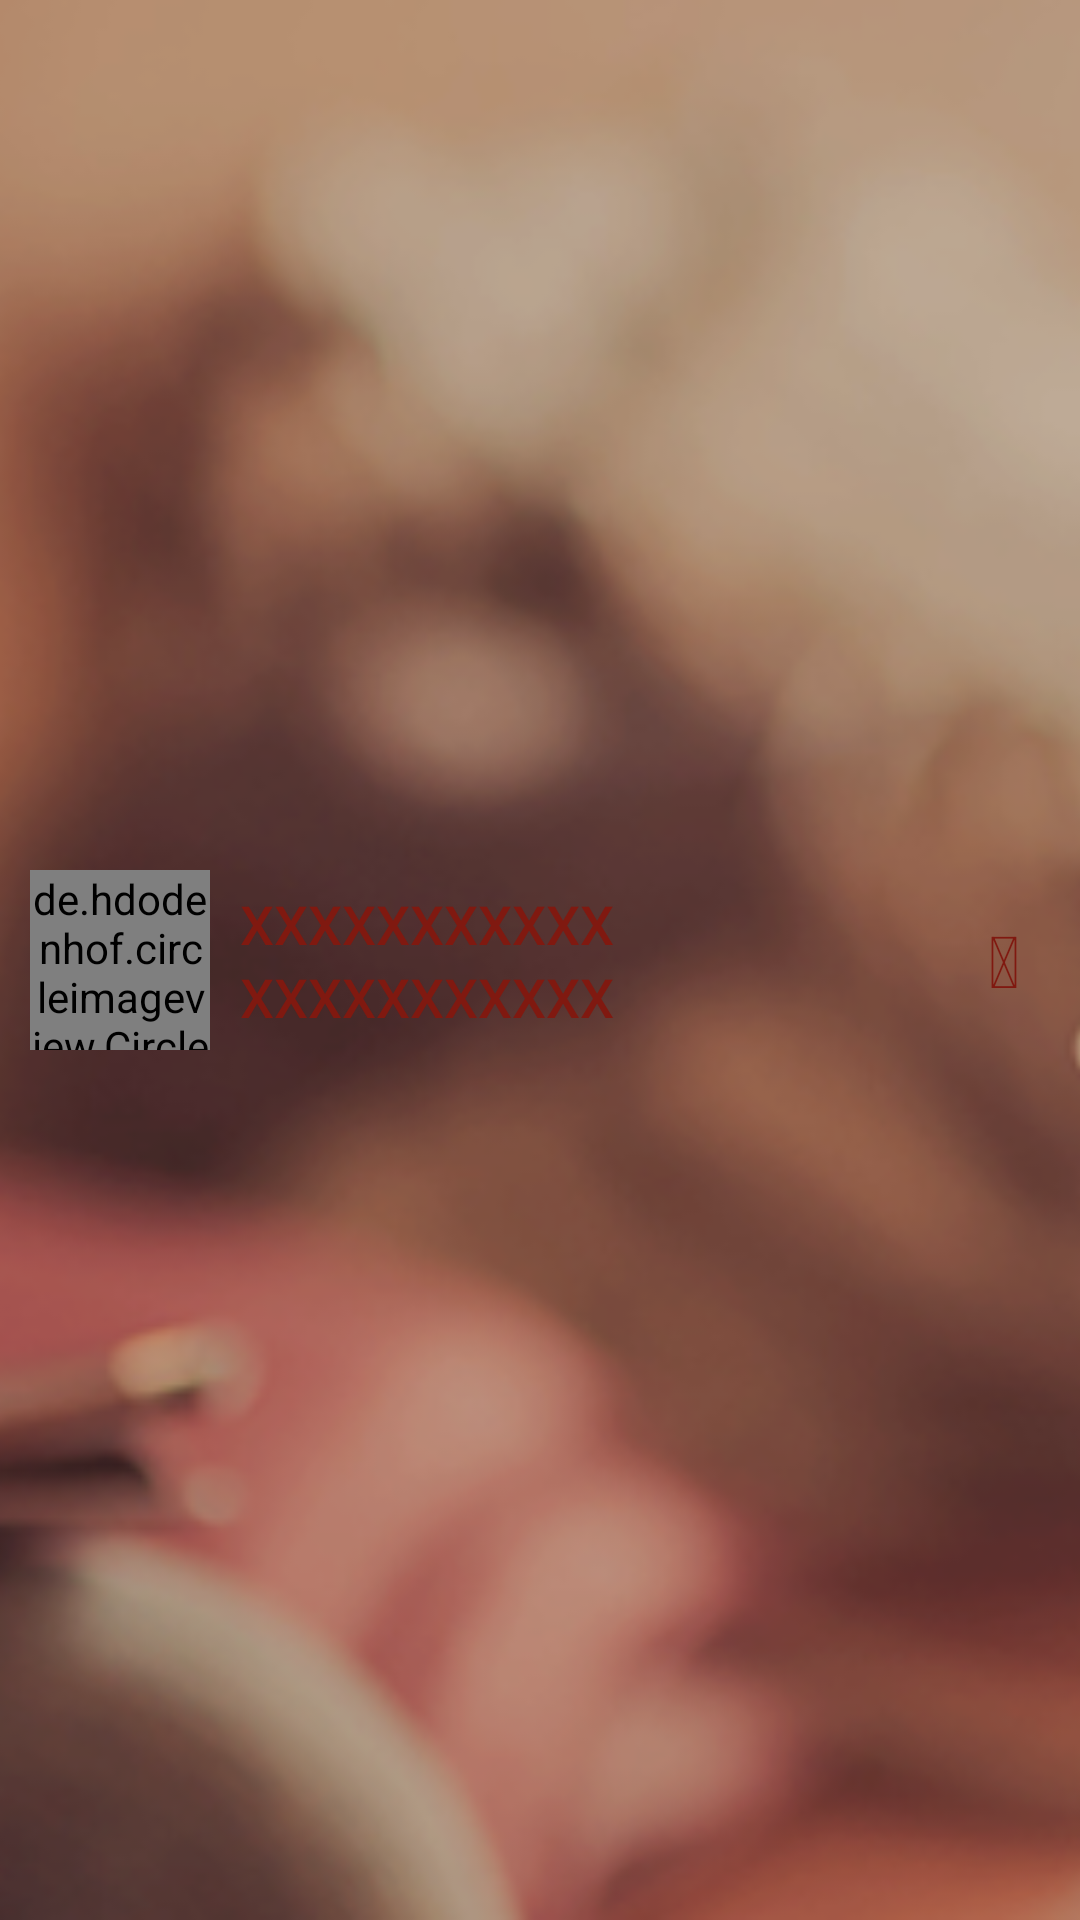

Layout XML and referenced resources for this Android screen:
<!-- AndroidManifest.xml: application theme AppTheme -->
<!-- res/layout/drawer_header.xml -->
<?xml version="1.0" encoding="utf-8"?>
<RelativeLayout
    xmlns:android="http://schemas.android.com/apk/res/android"
    xmlns:app="http://schemas.android.com/apk/res-auto"
    android:layout_width="match_parent"
    android:layout_height="80dp">

    <ImageView
        android:layout_width="match_parent"
        android:layout_height="match_parent"
        android:adjustViewBounds="true"
        android:scaleType="centerCrop"
        android:src="@drawable/drawer_header_background"/>


        <de.hdodenhof.circleimageview.CircleImageView
            android:id="@+id/drawer_header_circleView"
            android:layout_width="60dp"
            android:layout_height="60dp"
            android:layout_marginLeft="10dp"
            android:layout_centerVertical="true"
            android:src="@drawable/avatar_default_large"
            app:border_color="@color/avatar_border"
            app:border_width="0dp" />

        <LinearLayout
            android:id="@+id/linearLayout"
            android:layout_marginLeft="10dp"
            android:layout_toRightOf ="@id/drawer_header_circleView"
            android:layout_alignParentRight="true"
            android:layout_centerVertical="true"
            android:layout_width="wrap_content"
            android:layout_height="wrap_content"
            android:orientation="vertical">

            <TextView
                android:id="@+id/drawer_header_name"
                style="@style/TitleTextStyle"
                android:layout_width="wrap_content"
                android:layout_height="wrap_content"
                android:textColor="@color/text_normal"
                android:text="XXXXXXXXXXX"
                android:textSize="18dp" />

            <TextView
                android:id="@+id/drawer_header_money"
                style="@style/TitleTextStyle"
                android:layout_width="wrap_content"
                android:layout_height="wrap_content"
                android:textColor="@color/text_normal"
                android:text="XXXXXXXXXXX"
                android:textSize="18dp" />

        </LinearLayout>

        
            
            
            
            

        <TextView
            android:id="@+id/drawer_header_arrow"
            style="@style/IconTextStyle"
            android:layout_width="wrap_content"
            android:layout_height="wrap_content"
            android:layout_alignParentRight="true"
            android:layout_centerVertical="true"
            android:layout_marginRight="20dp"
            android:background="@null"
            android:gravity="center"
            android:text="@string/ion_ios_arrow_right"
            android:textAppearance="?android:textAppearanceLarge"
            android:textSize="24dp"
            android:textColor="@color/text_normal"/>


</RelativeLayout>
<!-- resources referenced by this layout -->
<resources>
  <color name="avatar_border">#FFF</color>
  <color name="text_normal">#801910</color>
  <!-- drawable avatar_default_large: png bitmap (drawable-xxhdpi, 5737 bytes) -->
  <!-- drawable drawer_header_background: png bitmap (drawable-xxhdpi, 302865 bytes) -->
  <string name="ion_ios_arrow_right"></string>
  <style name="IconTextStyle">
          <item name="fontPath">fonts/ionicons.ttf</item>
          <item name="android:textSize">22dp</item>
      </style>
  <style name="TitleTextStyle" parent="TextAppearance.AppCompat.Title">
          <item name="fontPath">fonts/Roboto-Medium.ttf</item>
          <item name="android:textSize">18dp</item>
      </style>
  <style name="AppTheme" parent="Theme.AppCompat.Light.NoActionBar">
          <item name="vpiCirclePageIndicatorStyle">@style/CustomCirclePageIndicator</item>
          <item name="android:spinnerDropDownItemStyle">@style/CustomSpinnerItemStyle</item>
          <item name="colorPrimary">@color/colorPrimary</item>
          <item name="colorPrimaryDark">@color/colorPrimaryDark</item>
          <item name="colorAccent">@color/colorAccent</item>
      </style>
  <style name="CustomCirclePageIndicator">
          <item name="fillColor">#ffffff</item>
          <item name="strokeColor">#848484</item>
          <item name="pageColor">#c9c8c8</item>
          <item name="strokeWidth">1dp</item>
          <item name="radius">5dp</item>
          <item name="centered">true</item>
      </style>
  <style name="CustomSpinnerItemStyle" parent="@android:style/Widget.Holo.DropDownItem.Spinner">
          <item name="android:textColor">@color/text_normal</item>
      </style>
  <color name="colorPrimary">#D4AE79</color>
  <color name="colorPrimaryDark">#361409</color>
  <color name="colorAccent">#D4AE79</color>
</resources>
